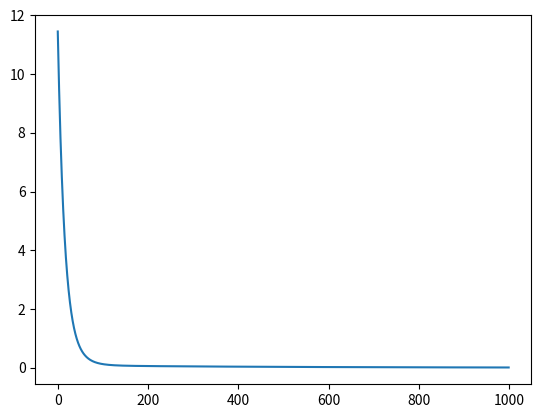

Recreate this plot in Python.
'''
   ##########################################
   # Linear Regression via Gradient Descent #
   ##########################################

    In this problem, we have a quantity 'y' whose value depends on some features (i.e. independant variables) 'x = (x_1, x_2, x_3, ..., x_N)'

    We define a quantity 'p' that is an approximation to 'y' and hypothesize that there is a linear relationship between p and x, i.e.

        p(x) = w_0 + w_1*x_1 + w_2*x_2 + w_3*x_3 + ... + x_N*x_N

    where w = (w_i, i = 0, 2, 3.., N) are constant 'weights'. 

    Now, given a data sample of observations of y values and corresponding x values of each:

        | y_1 |       | x_1_1, x_1_2, ..., x_1_N | 
        | y_2 |       | x_2_1, x_2_2, ..., x_2_N |
        | y_3 |       | x_3_1, x_3_2, ..., x_3_N |
        | y_4 |  <->  | x_4_1, x_4_2, ..., x_4_N |
        | :   |       |   :                      |
        | :   |       |   :                      |
        | y_K |       | x_K_1, x_K_2, ..., x_K_N |
    
    
    we can use our hypothesis function p(x) to compute approximations for each of these y value observations as follows:

        | p_1 |      | w_0 |     | x_1_1  x_1_2  .... x_1_N |      | w_1 |
        | p_2 |      | w_0 |     | x_2_1  x_2_2  .... x_2_N |      | w_2 |
        | p_3 |      | w_0 |     | x_3_1  x_3_2  .... x_3_N |      | w_3 |       
        | p_4 |   =  | w_0 |  +  | x_4_1  x_4_2  .... x_4_N |  *   | w_4 |
        | :   |      | :   |     |   :      :           :   |      |  :  |
        | :   |      | :   |     |   :      :           :   |      |  :  |
        | p_K |      | w_0 |     | x_K_1  x_K_2  .... x_K_N |      | w_N |
    

    the second term on right hand side is a matrix multiplication.
    
    We then define an error/loss function to quantify the accuracy of this approximation (in this case, we choose leasts squares error):

        L(w) =  (1/N) * sum_i =[1 to N] (p_i - y_i)^2 

    This loss function L is a function of the weights. Smaller the loss, greater the accuracy of our approximation. The goal then is to find a combination of weights that will minimize the loss function, i.e. dL/dw (w_min) = 0. (This could be either a minima or a maxima, but that won't be an issue because we'll use gradient descent). To find the (local or glabal) minimum of L(w), we can use the 'gradient descent approach'. I.e. we start with some arbitrary initial value of the weights, w_* = (w_0_8, w_1_*, ...,w_N_*), then evaluate the loss function gradient at this value, dL/dw (w_*), then we translate the weights values in the direction of the minima (i.e. in the direction of downward slope, or negative gradient) by a small amount proportional to the gradient :
    
        w_*_updated = w_*_old - a * dL/dw (w_*_old)

    where 'a' is a porportionality constant. We want 'a' to be small enough so that we don't overshoot the loss function minima. We itertate this pocess of upodating the weights and re-evauating the loss fcuntion gradient until we reach a point where the gradient value becomes sufficiently close to zero indicating that we're near the minima. Then we copute the approximate values p using these latest weights and we're done!        

'''


import numpy as np
from typing import Callable, Dict, Tuple, List
import matplotlib.pyplot as plt

def forward_loss(X_batch: np.ndarray, y_batch: np.ndarray, weights: Dict[str, np.ndarray]) -> Tuple[float, Dict[str, np.ndarray]]:

    # make sure batch sizes are equal
    assert X_batch.shape[0] == y_batch.shape[0], "Batch sizes do not match" 

    # make sure matrix multiplication is possible
    assert X_batch.shape[1] == weights['W'].shape[0], "Matrix shapes don't allow multiplication"

    # make sure that B is a 1x1 array
    assert weights['W0'].shape[0] == weights['W0'].shape[1] == 1, "W0 needs to be a 1x1 array"

    # dot product of weights with X
    N = np.dot(X_batch, weights['W'])

    # compute predictions
    P = N + weights['W0']

    # compute loss function
    loss = np.mean(np.power(y_batch-P, 2))  

    # save information computed on this forward pass
    forward_info: Dict[str, np.ndarray] = {}
    forward_info['X'] = X_batch
    forward_info['N'] = N
    forward_info['P'] = P
    forward_info['y'] = y_batch

    return forward_info, loss

def loss_gradients(forward_info: Dict[str, np.ndarray], weights: Dict[str, np.ndarray]) -> Dict[str, np.ndarray]:
    
    batch_size = forward_info['X'].shape[0]

    # dL/dP
    dL_dP = -2 * (forward_info['y']- forward_info['P'])

    # dP/dN
    dP_dN = np.ones_like(forward_info['N'])
 
    # dP/dB
    dP_dB = np.ones_like(weights['W0'])

    # dL/dN
    dL_dN = dL_dP * dP_dN

    # dN/dW
    dN_dW = np.transpose(forward_info['X'],(1,0))

    # dL/dW (derivative of loss function w.r.t weights)
    dL_dW = np.dot(dN_dW, dL_dN)

    # dL/dB
    dL_dB = (dL_dP * dP_dB).sum(axis = 0)


    loss_gradients : Dict[str, np.ndarray] = {}
    loss_gradients['W'] = dL_dW
    loss_gradients['W0'] = dL_dB

    return loss_gradients

Batch = Tuple[np.ndarray, np.ndarray]

def generate_batch(X: np.ndarray, y: np.ndarray, start: int = 0, batch_size: int = 10) -> Batch:

    assert X.ndim == y.ndim == 2, "X and y need to be 2d arrays"

    # generate batch from X and y, given the starting position
    if start + batch_size > X.shape[0]:
        batch_size = X.shape[0] - start

    X_batch = X[start:start+batch_size]    
    y_batch = y[start:start+batch_size]    

    return X_batch, y_batch

def init_weights(n_in: int) -> Dict[str, np.ndarray]: 

    # initialize the weights
    weights: Dict[str, np.ndarray] = {}

    weights['W'] = np.random.randn(n_in, 1)
    weights['W0'] = np.random.randn(1, 1)

    return weights

def train(X: np.ndarray, y: np.ndarray, n_iter: int = 1000, learning_rate: float = 0.01, 
          batch_size: int = 100, return_losses: bool = False, return_weights: bool = False,
          seed: int = 1) -> None:

    print("Commencing training...")

    if seed: 
        np.random.seed(seed)

    start = 0

    # initialize weights
    weights = init_weights(X.shape[1]) 

    # permute data
    X, y = permute_data(X, y)

    #if (return_losses):
    losses = []

    for i in range(n_iter):
        
        # generate batch
        if (start >= X.shape[0]):
            X, y = permute_data(X, y)
            start = 0

        X_batch, y_batch = generate_batch(X, y, start, batch_size)
        start += batch_size

        # train net using generated batch
        forward_info, loss = forward_loss(X_batch, y_batch, weights)    

        if(return_losses):
            losses.append(loss)

        loss_grads = loss_gradients(forward_info, weights)

        # update the weights
        weights['W']  -= learning_rate * loss_grads['W']     
        weights['W0'] -= learning_rate * loss_grads['W0']     

    print("Training complete!")
    print("P = ")
    print(forward_info['P'])

    if (return_weights):
        return losses, weights
    else:
        return losses, []

    return None

def permute_data(X: np.ndarray, y: np.ndarray):
    # randomly permute the X and y arrays along axis = 0 (rows)
    perm = np.random.permutation(X.shape[0])
    return X[perm], y[perm]

######################################################################################


X = np.random.randn(4,4)
y = np.random.randn(4,1)

print("X = ")
print(X)
print("y = ")
print(y)

train_info = train(X, y, n_iter = 1000, learning_rate = 0.001, 
          batch_size = 23, return_losses = True, return_weights = True,
          seed = 182635)

losses = train_info[0]
weights = train_info[1]


plt.plot(np.arange(1000), losses)
plt.show()